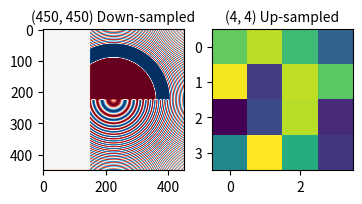
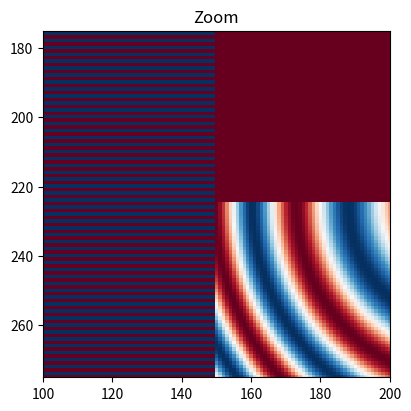
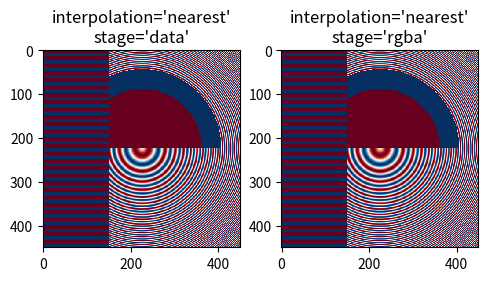
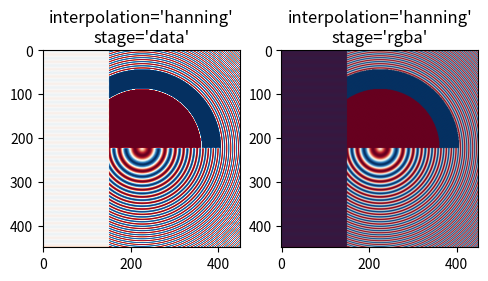
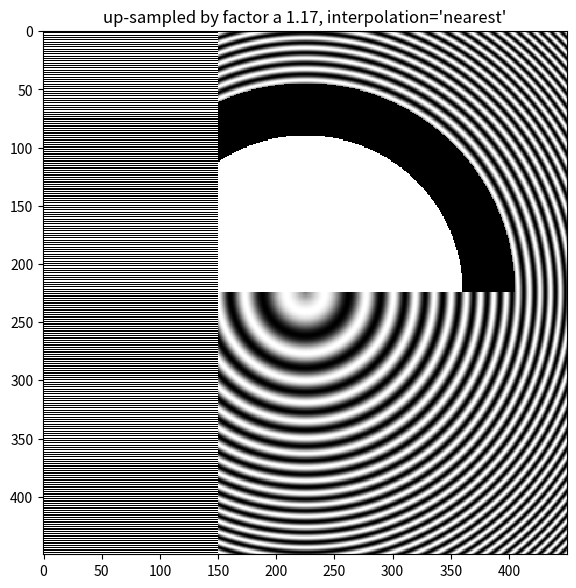

These charts were generated, in order, by the following Python code: (Note: this script raises an exception after producing the figures.)
import matplotlib.pyplot as plt
import numpy as np

fig, axs = plt.subplots(1, 2, figsize=(4, 2))

# First we generate a 450x450 pixel image with varying frequency content:
N = 450
x = np.arange(N) / N - 0.5
y = np.arange(N) / N - 0.5
aa = np.ones((N, N))
aa[::2, :] = -1

X, Y = np.meshgrid(x, y)
R = np.sqrt(X**2 + Y**2)
f0 = 5
k = 100
a = np.sin(np.pi * 2 * (f0 * R + k * R**2 / 2))
# make the left hand side of this
a[:int(N / 2), :][R[:int(N / 2), :] < 0.4] = -1
a[:int(N / 2), :][R[:int(N / 2), :] < 0.3] = 1
aa[:, int(N / 3):] = a[:, int(N / 3):]
alarge = aa

axs[0].imshow(alarge, cmap='RdBu_r')
axs[0].set_title('(450, 450) Down-sampled', fontsize='medium')

np.random.seed(19680801+9)
asmall = np.random.rand(4, 4)
axs[1].imshow(asmall, cmap='viridis')
axs[1].set_title('(4, 4) Up-sampled', fontsize='medium')

fig, ax = plt.subplots(figsize=(4, 4), layout='compressed')
ax.imshow(alarge, interpolation='nearest', cmap='RdBu_r')
ax.set_xlim(100, 200)
ax.set_ylim(275, 175)
ax.set_title('Zoom')

fig, axs = plt.subplots(1, 2, figsize=(5, 2.7), layout='compressed')
for ax, interp, space in zip(axs.flat, ['nearest', 'nearest'],
                                       ['data', 'rgba']):
    ax.imshow(alarge, interpolation=interp, interpolation_stage=space,
              cmap='RdBu_r')
    ax.set_title(f"interpolation='{interp}'\nstage='{space}'")

fig, axs = plt.subplots(1, 2, figsize=(5, 2.7), layout='compressed')
for ax, interp, space in zip(axs.flat, ['hanning', 'hanning'],
                                       ['data', 'rgba']):
    ax.imshow(alarge, interpolation=interp, interpolation_stage=space,
              cmap='RdBu_r')
    ax.set_title(f"interpolation='{interp}'\nstage='{space}'")
plt.show()

fig, ax = plt.subplots(figsize=(6.8, 6.8))
ax.imshow(alarge, interpolation='nearest', cmap='grey')
ax.set_title("up-sampled by factor a 1.17, interpolation='nearest'")

fig, ax = plt.subplots(figsize=(6.8, 6.8))
ax.imshow(alarge, interpolation='auto', cmap='grey')
ax.set_title("up-sampled by factor a 1.17, interpolation='auto'")

fig, axs = plt.subplots(1, 2, figsize=(7, 4), layout='constrained')
for ax, interp in zip(axs, ['hanning', 'lanczos']):
    ax.imshow(alarge, interpolation=interp, cmap='gray')
    ax.set_title(f"interpolation='{interp}'")

a = alarge + 1
cmap = plt.get_cmap('RdBu_r')
cmap.set_under('yellow')
cmap.set_over('limegreen')

fig, axs = plt.subplots(1, 3, figsize=(7, 3), layout='constrained')
for ax, interp, space in zip(axs.flat,
                             ['hanning', 'nearest', 'hanning', ],
                             ['data', 'data', 'rgba']):
    im = ax.imshow(a, interpolation=interp, interpolation_stage=space,
                   cmap=cmap, vmin=0, vmax=2)
    title = f"interpolation='{interp}'\nstage='{space}'"
    if ax == axs[2]:
        title += '\nDefault'
    ax.set_title(title, fontsize='medium')
fig.colorbar(im, ax=axs, extend='both', shrink=0.8)

np.random.seed(19680801+9)
a = np.random.rand(4, 4)

fig, axs = plt.subplots(1, 2, figsize=(6.5, 4), layout='compressed')
axs[0].imshow(asmall, cmap='viridis')
axs[0].set_title("interpolation='auto'\nstage='auto'")
axs[1].imshow(asmall, cmap='viridis', interpolation="nearest",
              interpolation_stage="data")
axs[1].set_title("interpolation='nearest'\nstage='data'")
plt.show()

fig, axs = plt.subplots(1, 2, figsize=(6.5, 4), layout='compressed')
im = axs[0].imshow(a, cmap='viridis', interpolation='sinc', interpolation_stage='data')
axs[0].set_title("interpolation='sinc'\nstage='data'\n(default for upsampling)")
axs[1].imshow(a, cmap='viridis', interpolation='sinc', interpolation_stage='rgba')
axs[1].set_title("interpolation='sinc'\nstage='rgba'")
fig.colorbar(im, ax=axs, shrink=0.7, extend='both')

fig = plt.figure(figsize=(2, 2))
ax = fig.add_axes([0, 0, 1, 1])
ax.imshow(aa[:400, :400], cmap='RdBu_r', interpolation='nearest')
plt.show()